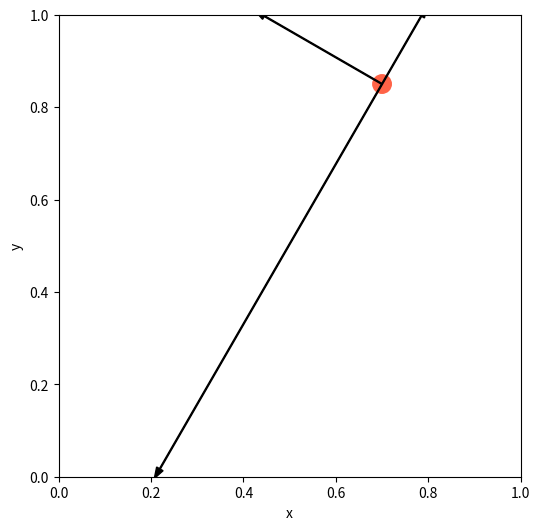

Reproduce this figure in Python.
from math import cos, sin, tan, pi
import matplotlib.pyplot as plt



def touchingSameWall(a, a_theta, b, b_theta):
    #This tests if two vectors are touching the same wall, i.e, either of their coords are the same.
    #If any are, then it returns the coord and the index of it. Otherwise, returns None.
    #a and b are their magnitudes, the thetas are their angle w.r.t. the right-pointing horizontal.
    percent_tolerance = 0.02

    #x
    x1 = a*cos(a_theta)
    x2 = b*cos(b_theta)
    #print('x1={:.4f}, x2={:.4f}, norm diff={}'.format(x1,x2, abs((x1 - x2)/(0.5*(x1 + x2)))))
    if abs((x1 - x2)/(0.5*(x1 + x2))) < percent_tolerance:
        return(x1, 0)

    #y
    y1 = a*sin(a_theta)
    y2 = b*sin(b_theta)
    if abs((y1 - y2)/(0.5*(y1 + y2))) < percent_tolerance:
        return(y1, 1)

    return(None)



def touchingOppWall(a, a_theta, b, b_theta):
    #Returns index of two that are touching opp walls, None otherwise.
    #Also returns the coordinate we're sure about now, which is the negative of the
    #negative of the pair that makes up the span.
    percent_tolerance = 0.02

    #x
    x1 = a*cos(a_theta)
    x2 = b*cos(b_theta)
    span = abs(x1 - x2)
    wall_dist = 1.0
    #print('span x={}'.format(span))
    if abs((span - wall_dist)/(0.5*(span + wall_dist))) < percent_tolerance:
        if x1 < 0:
            return(-x1, 0)
        else:
            return(-x2, 0)

    #y
    y1 = a*sin(a_theta)
    y2 = b*sin(b_theta)
    span = abs(y1 - y2)
    #print('span y={}'.format(span))
    wall_dist = 1.0
    if abs((span - wall_dist)/(0.5*(span + wall_dist))) < percent_tolerance:
        if y1 < 0:
            return(-y1, 1)
        else:
            return(-y2, 1)

    return(None)







def testGeo(x, y, d1, d2, d3, theta):

    if (theta >= 0) and (theta < pi/2.0):
        quadrant = 1
    if (theta >= pi/2.0) and (theta < pi):
        quadrant = 2
    if (theta >= pi) and (theta < 3*pi/2.0):
        quadrant = 3
    if (theta >= 3*pi/2.0) and (theta < 2*pi):
        quadrant = 4


    print('quadrant:', quadrant)

    a = 1.0

    x1 = d1*cos(theta)
    y1 = d1*sin(theta)


    print('x1={:.3f}, y1={:.3f}'.format(x1,y1))

    #This is the angle of the triangle formed by connecting d1 to its corner.
    theta_prime = theta % (pi/2.0)

    print('theta (units of pi):', theta/pi)
    print('theta_prime (units of pi):', theta_prime/pi)

    #This is the hypotenuse of the triangle formed by d1, a ray in the direction of d2, and the
    #straight line connecting them (to see which wall d2 hits in reality)
    H = d1/sin(pi - theta)
    print('H:', H)

    #This means that d2 will be limited by the wall closer to d1.

    if H<a:
        d2limit = d1/tan(pi - theta)
    else:
        d2limit = (a - abs(y1))/cos(pi - theta)

    print('\n\nd2limit:', d2limit)

    x3 = d3*cos(theta - pi/2)
    y3 = d3*sin(theta - pi/2)


    #d2limit is the size such that if it's any BIGGER than this, it will be on the other solution side.
    if d2<1.1*d2limit:
        print('d2 is on left branch')
        x2 = d2*cos(theta + pi/2)
        y2 = d2*sin(theta + pi/2)
        print('x2={:.3f}, y2={:.3f}'.format(x2,y2))

        if abs(x1 - x2)/abs(x1) < 0.05:
            #In this case, d1 and d2 are hitting the same wall.
            print('d1 and d2 hitting the same side!')
            sol_x = abs(x1)

            sol_y = 1 - abs(y3)
        else:
            print('d1 and d2 hitting different sides!')
            #I think in this case, it's actually uniquely specified with only d1 and d2.
            #In this case, d1 and d2 are hitting adjacent, different walls.
            sol_x = abs(x1)
            sol_y = abs(y2)

    else:
        print('d2 is on right branch')

        x3 = d3*cos(theta + pi/2)
        y3 = d3*sin(theta + pi/2)
        print('x3={:.3f}, y3={:.3f}'.format(x3,y3))

        if abs(y1 - y3)/abs(y1) < 0.05:
            #In this case, d1 and d2 are hitting the same wall.
            print('d1 and d2 hitting the same side!')
            sol_y = abs(y1)

            sol_y = 1 - abs(y3)
        else:
            print('d1 and d2 hitting different sides!')
            #I think in this case, it's actually uniquely specified with only d1 and d2.
            #In this case, d1 and d2 are hitting adjacent, different walls.
            sol_x = abs(x1)
            sol_y = abs(y2)






    print('solution: x={}, y={}'.format(sol_x, sol_y))


    fig, ax = plt.subplots(1,1, figsize=(6,6))

    ax.set_xlim((0,1))
    ax.set_ylim((0,1))

    ax.set_xlabel('x')
    ax.set_ylabel('y')
    ax.set_aspect('equal')

    xy = (x,y)
    puck = plt.Circle(xy, 0.02, color='tomato')
    ax.add_artist(puck)

    tail = xy
    tweak = 0.4
    w = 0.002
    ax.arrow(x, y, x1*.95, y1*.95, width=w, head_width=8*w, color='black')
    ax.arrow(x, y, x2*.95, y2*.95, width=w, head_width=8*w, color='black')
    ax.arrow(x, y, x3*.95, y3*.95, width=w, head_width=8*w, color='black')
    plt.show()


def testGeo2(d1, d2, d3, theta):

    pair12 = [d1, theta, d2, theta + pi/2]
    pair23 = [d2, theta + pi/2, d3, theta - pi/2]
    pair13 = [d1, theta, d3, theta - pi/2]

    pair12_same = touchingSameWall(*pair12)
    pair23_same = touchingSameWall(*pair23)
    pair13_same = touchingSameWall(*pair13)

    pair12_opp = touchingOppWall(*pair12)
    pair23_opp = touchingOppWall(*pair23)
    pair13_opp = touchingOppWall(*pair13)

    sol = {}
    same = (pair12_same is not None) or (pair23_same is not None) or (pair13_same is not None)
    opp = (pair12_opp is not None) or (pair23_opp is not None) or (pair13_opp is not None)

    if (same and not opp) or (opp and not same):
        if same and not opp:
            print('two touching same wall')

            if pair12_same is not None:
                dist, coord = pair12_same
                other_ray = [d3*cos(theta - pi/2), d3*sin(theta - pi/2)]

            if pair23_same is not None:
                dist, coord = pair23_same
                other_ray = [d1*cos(theta), d1*sin(theta)]

            if pair13_same is not None:
                dist, coord = pair13_same
                other_ray = [d2*cos(theta + pi/2), d2*sin(theta + pi/2)]

            #Sets the coordinate we've figured out.
            if dist>=0:
                sol[coord] = 1.0 - dist
            else:
                sol[coord] = -dist

        if opp and not same:
            #This means that no two touch the same wall.
            print('opp walls, not the same')

            if pair12_opp is not None:
                dist, coord = pair12_opp
                other_ray = [d3*cos(theta - pi/2), d3*sin(theta - pi/2)]

            if pair23_opp is not None:
                dist, coord = pair23_opp
                other_ray = [d1*cos(theta), d1*sin(theta)]

            if pair13_opp is not None:
                dist, coord = pair13_opp
                other_ray = [d2*cos(theta + pi/2), d2*sin(theta + pi/2)]

            #The dist should already be positive.
            sol[coord] = dist

        #This is the other coord we don't have yet.
        other_coord = abs(1 - coord)
        other_dist = other_ray[other_coord]

        if other_dist>=0:
            sol[other_coord] = 1.0 - other_dist
        else:
            sol[other_coord] = -other_dist

        return(sol[0], sol[1])


    if same and opp:
        print('unsolvable case, touching same wall and spanning. Attempting best guess')

        if pair12_same is not None:
            dist, coord = pair12_same
            other_ray = [d3*cos(theta - pi/2), d3*sin(theta - pi/2)]

        if pair23_same is not None:
            dist, coord = pair23_same
            other_ray = [d1*cos(theta), d1*sin(theta)]

        if pair13_same is not None:
            dist, coord = pair13_same
            other_ray = [d2*cos(theta + pi/2), d2*sin(theta + pi/2)]

        #Sets the coordinate we've figured out.
        if dist>=0:
            sol[coord] = 1.0 - dist
        else:
            sol[coord] = -dist

        #That was for the coord you can find out for sure. Now we try to get a good estimate
        #for the other coord by taking the average of what it could be at the extremes.

        #This is the other coord we don't have yet.
        other_coord = abs(1 - coord)

        other_coord_vals = [[d1*cos(theta), d1*sin(theta)][other_coord],
                            [d2*cos(theta + pi/2), d2*sin(theta + pi/2)][other_coord],
                            [d3*cos(theta - pi/2), d3*sin(theta - pi/2)][other_coord]]

        #these are how far below and above x and y the rays are.
        #I think below_margin HAS to be negative, and above has to be positive.
        below_margin = min(other_coord_vals)
        above_margin = max(other_coord_vals)

        sol[other_coord] = (-below_margin + (1 - above_margin))/2.0
        return(sol[0], sol[1])





d1 = 0.3
theta = 5*pi/6

#span only
'''y = .2
x = d1*abs(cos(theta))
d2 = abs(y)/abs(cos(theta))
d3 = (1 - y)/sin(theta - pi/2)'''

#same
'''x = .4
y = 1 - d1*abs(sin(theta))
d2 = abs(x)/abs(cos(theta + pi/2))
d3 = (1 - y)/sin(theta - pi/2)'''

#same AND span
x = .7
y = 1 - d1*abs(sin(theta))
d2 = abs(y)/abs(cos(theta))
d3 = (1 - y)/sin(theta - pi/2)

print('x={:.3f}, y={:.3f}, d1={:.3f}, d2={:.3f}, d3={:.3f}, theta={:.3f}'.format(x, y, d1, d2, d3, theta))


coords = testGeo2(d1, d2, d3, theta)
print('coords determined are: ({:.3f}, {:.3f})'.format(coords[0], coords[1]))


x1 = d1*cos(theta)
y1 = d1*sin(theta)
x2 = d2*cos(theta + pi/2)
y2 = d2*sin(theta + pi/2)
x3 = d3*cos(theta - pi/2)
y3 = d3*sin(theta - pi/2)

fig, ax = plt.subplots(1,1, figsize=(6,6))

ax.set_xlim((0,1))
ax.set_ylim((0,1))

ax.set_xlabel('x')
ax.set_ylabel('y')
ax.set_aspect('equal')

xy = (x,y)
puck = plt.Circle(xy, 0.02, color='tomato')
ax.add_artist(puck)

tail = xy
tweak = 0.4
w = 0.002
ax.arrow(x, y, x1*.98, y1*.98, width=w, head_width=8*w, color='black')
ax.arrow(x, y, x2*.98, y2*.98, width=w, head_width=8*w, color='black')
ax.arrow(x, y, x3*.98, y3*.98, width=w, head_width=8*w, color='black')
plt.show()

#testGeo(x, y, d1, d2, d3, theta)












'''#Figures out which is the wall that the two hit. This is needed to figure out if the third ray
#actually uniquely specifies everything or not.
#walls 1,2,3,4 are walls R,U,L,D.
if coord==0:
    if dist>=0:
        wall_same = 1
    else:
        wall_same = 3
else:
    if dist>=0:
        wall_same = 2
    else:
        wall_same = 4'''

'''

    print('pair12 same: ', pair12_same)
    print('pair23 same: ', pair23_same)
    print('pair13 same: ', pair13_same)

    print('pair12 opp: ', pair12_opp)
    print('pair23 opp: ', pair23_opp)
    print('pair13 opp: ', pair13_opp)'''


#
